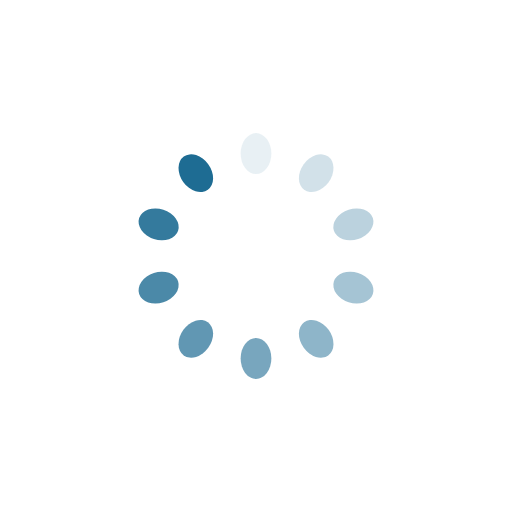
t = 0.00 s
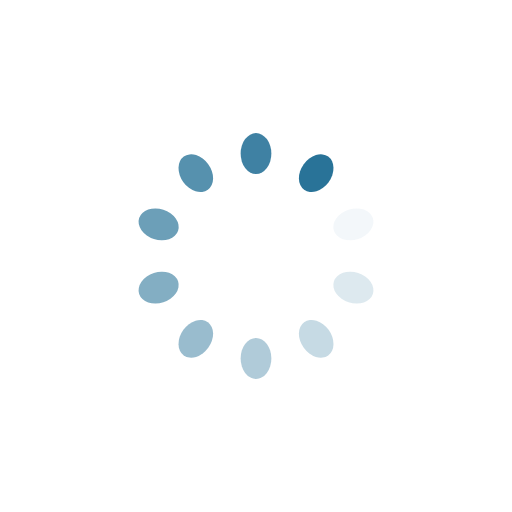
t = 0.25 s
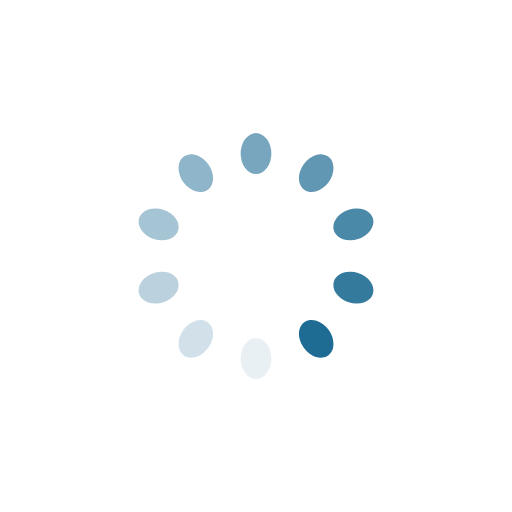
t = 0.50 s
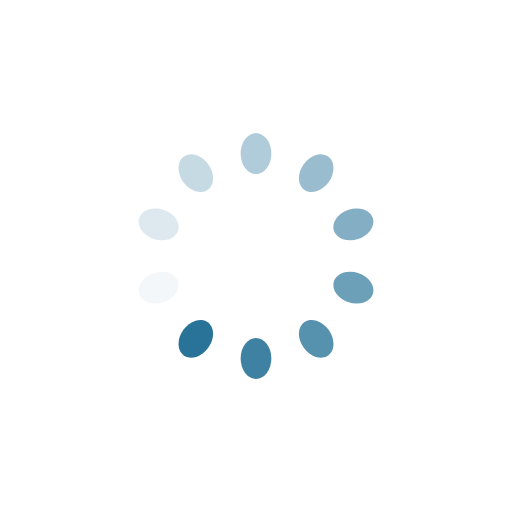
t = 0.75 s

The animated SVG that drew these frames (rendered in a browser with its animation timeline set to each time). Animation: 10 SMIL elements (animate=10); one cycle of 1.00 s, repeats indefinitely.

<svg class="lds-spinner" width="200px" height="200px" xmlns="http://www.w3.org/2000/svg" xmlns:xlink="http://www.w3.org/1999/xlink" viewBox="0 0 100 100" preserveAspectRatio="xMidYMid" style="shape-rendering: auto; animation-play-state: running; animation-delay: 0s; background: rgba(0, 0, 0, 0) none repeat scroll 0% 0%;"><g transform="rotate(0 50 50)" style="animation-play-state: running; animation-delay: 0s;">
  <rect x="47" y="26" rx="9.4" ry="5.2" width="6" height="8" fill="#1e6c93" style="animation-play-state: running; animation-delay: 0s;">
    <animate attributeName="opacity" values="1;0" keyTimes="0;1" dur="1s" begin="-0.9s" repeatCount="indefinite" style="animation-play-state: running; animation-delay: 0s;"></animate>
  </rect>
</g><g transform="rotate(36 50 50)" style="animation-play-state: running; animation-delay: 0s;">
  <rect x="47" y="26" rx="9.4" ry="5.2" width="6" height="8" fill="#1e6c93" style="animation-play-state: running; animation-delay: 0s;">
    <animate attributeName="opacity" values="1;0" keyTimes="0;1" dur="1s" begin="-0.8s" repeatCount="indefinite" style="animation-play-state: running; animation-delay: 0s;"></animate>
  </rect>
</g><g transform="rotate(72 50 50)" style="animation-play-state: running; animation-delay: 0s;">
  <rect x="47" y="26" rx="9.4" ry="5.2" width="6" height="8" fill="#1e6c93" style="animation-play-state: running; animation-delay: 0s;">
    <animate attributeName="opacity" values="1;0" keyTimes="0;1" dur="1s" begin="-0.7s" repeatCount="indefinite" style="animation-play-state: running; animation-delay: 0s;"></animate>
  </rect>
</g><g transform="rotate(108 50 50)" style="animation-play-state: running; animation-delay: 0s;">
  <rect x="47" y="26" rx="9.4" ry="5.2" width="6" height="8" fill="#1e6c93" style="animation-play-state: running; animation-delay: 0s;">
    <animate attributeName="opacity" values="1;0" keyTimes="0;1" dur="1s" begin="-0.6s" repeatCount="indefinite" style="animation-play-state: running; animation-delay: 0s;"></animate>
  </rect>
</g><g transform="rotate(144 50 50)" style="animation-play-state: running; animation-delay: 0s;">
  <rect x="47" y="26" rx="9.4" ry="5.2" width="6" height="8" fill="#1e6c93" style="animation-play-state: running; animation-delay: 0s;">
    <animate attributeName="opacity" values="1;0" keyTimes="0;1" dur="1s" begin="-0.5s" repeatCount="indefinite" style="animation-play-state: running; animation-delay: 0s;"></animate>
  </rect>
</g><g transform="rotate(180 50 50)" style="animation-play-state: running; animation-delay: 0s;">
  <rect x="47" y="26" rx="9.4" ry="5.2" width="6" height="8" fill="#1e6c93" style="animation-play-state: running; animation-delay: 0s;">
    <animate attributeName="opacity" values="1;0" keyTimes="0;1" dur="1s" begin="-0.4s" repeatCount="indefinite" style="animation-play-state: running; animation-delay: 0s;"></animate>
  </rect>
</g><g transform="rotate(216 50 50)" style="animation-play-state: running; animation-delay: 0s;">
  <rect x="47" y="26" rx="9.4" ry="5.2" width="6" height="8" fill="#1e6c93" style="animation-play-state: running; animation-delay: 0s;">
    <animate attributeName="opacity" values="1;0" keyTimes="0;1" dur="1s" begin="-0.3s" repeatCount="indefinite" style="animation-play-state: running; animation-delay: 0s;"></animate>
  </rect>
</g><g transform="rotate(252 50 50)" style="animation-play-state: running; animation-delay: 0s;">
  <rect x="47" y="26" rx="9.4" ry="5.2" width="6" height="8" fill="#1e6c93" style="animation-play-state: running; animation-delay: 0s;">
    <animate attributeName="opacity" values="1;0" keyTimes="0;1" dur="1s" begin="-0.2s" repeatCount="indefinite" style="animation-play-state: running; animation-delay: 0s;"></animate>
  </rect>
</g><g transform="rotate(288 50 50)" style="animation-play-state: running; animation-delay: 0s;">
  <rect x="47" y="26" rx="9.4" ry="5.2" width="6" height="8" fill="#1e6c93" style="animation-play-state: running; animation-delay: 0s;">
    <animate attributeName="opacity" values="1;0" keyTimes="0;1" dur="1s" begin="-0.1s" repeatCount="indefinite" style="animation-play-state: running; animation-delay: 0s;"></animate>
  </rect>
</g><g transform="rotate(324 50 50)" style="animation-play-state: running; animation-delay: 0s;">
  <rect x="47" y="26" rx="9.4" ry="5.2" width="6" height="8" fill="#1e6c93" style="animation-play-state: running; animation-delay: 0s;">
    <animate attributeName="opacity" values="1;0" keyTimes="0;1" dur="1s" begin="0s" repeatCount="indefinite" style="animation-play-state: running; animation-delay: 0s;"></animate>
  </rect>
</g></svg>
